Labelled photos from "DATA", an image-classification folder in Carlos-the-first/Projet-Final---Fairness-AI. The possible labels are: malade, sain.

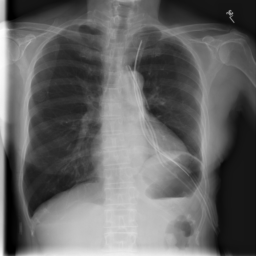
Label: malade

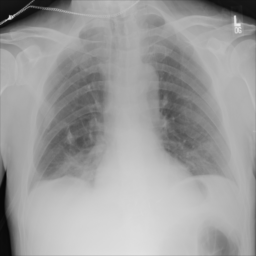
Label: sain

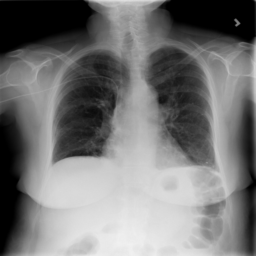
Label: malade

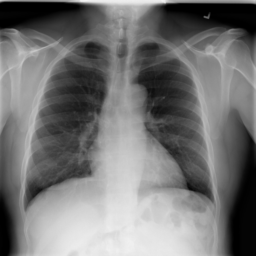
Label: sain

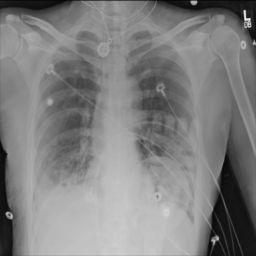
Label: malade

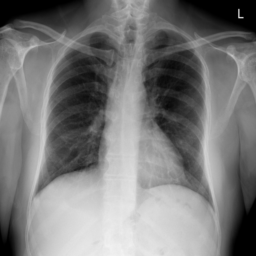
Label: sain
